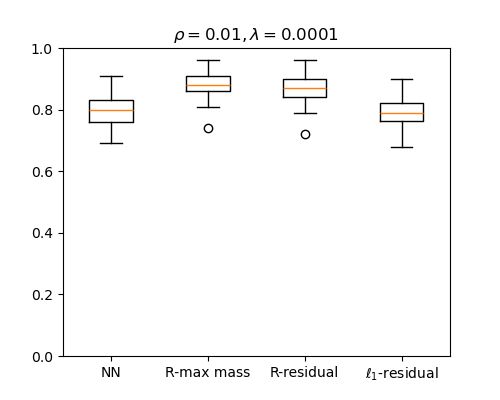

The file beside this chart, header and first rows:
NN, R-max mass, R-residual, l1-residual
0.76, 0.86, 0.85, 0.73
0.75, 0.88, 0.85, 0.73
0.83, 0.9, 0.89, 0.8
0.8, 0.88, 0.86, 0.8
0.83, 0.93, 0.93, 0.82
0.87, 0.96, 0.95, 0.81
0.78, 0.87, 0.86, 0.73
0.78, 0.89, 0.87, 0.77
0.86, 0.92, 0.93, 0.8
0.84, 0.93, 0.91, 0.82
0.7, 0.88, 0.87, 0.77
0.86, 0.93, 0.88, 0.9
0.78, 0.88, 0.88, 0.8
0.69, 0.74, 0.72, 0.68
0.7, 0.86, 0.8, 0.71
0.8, 0.89, 0.87, 0.73
0.73, 0.84, 0.83, 0.77
0.77, 0.84, 0.83, 0.75
0.75, 0.91, 0.9, 0.78
0.78, 0.87, 0.86, 0.76
0.73, 0.85, 0.84, 0.79
0.83, 0.9, 0.88, 0.83
0.76, 0.86, 0.88, 0.79
0.8, 0.86, 0.87, 0.83
0.73, 0.86, 0.85, 0.74
0.84, 0.86, 0.87, 0.81
0.83, 0.9, 0.9, 0.77
0.79, 0.93, 0.91, 0.83
0.81, 0.93, 0.93, 0.83
0.81, 0.9, 0.89, 0.79
0.79, 0.87, 0.84, 0.74
0.83, 0.86, 0.83, 0.8
0.81, 0.87, 0.87, 0.82
0.79, 0.82, 0.82, 0.78
0.77, 0.81, 0.81, 0.77
0.73, 0.84, 0.81, 0.78
0.9, 0.93, 0.92, 0.83
0.82, 0.85, 0.84, 0.75
0.75, 0.85, 0.81, 0.72
0.75, 0.91, 0.89, 0.8
0.83, 0.87, 0.88, 0.82
0.91, 0.95, 0.96, 0.89
0.82, 0.92, 0.91, 0.81
0.8, 0.86, 0.88, 0.79
0.84, 0.92, 0.91, 0.83
0.84, 0.9, 0.91, 0.84
0.79, 0.86, 0.85, 0.79
0.74, 0.84, 0.79, 0.74
0.86, 0.88, 0.88, 0.85
0.84, 0.91, 0.93, 0.83
